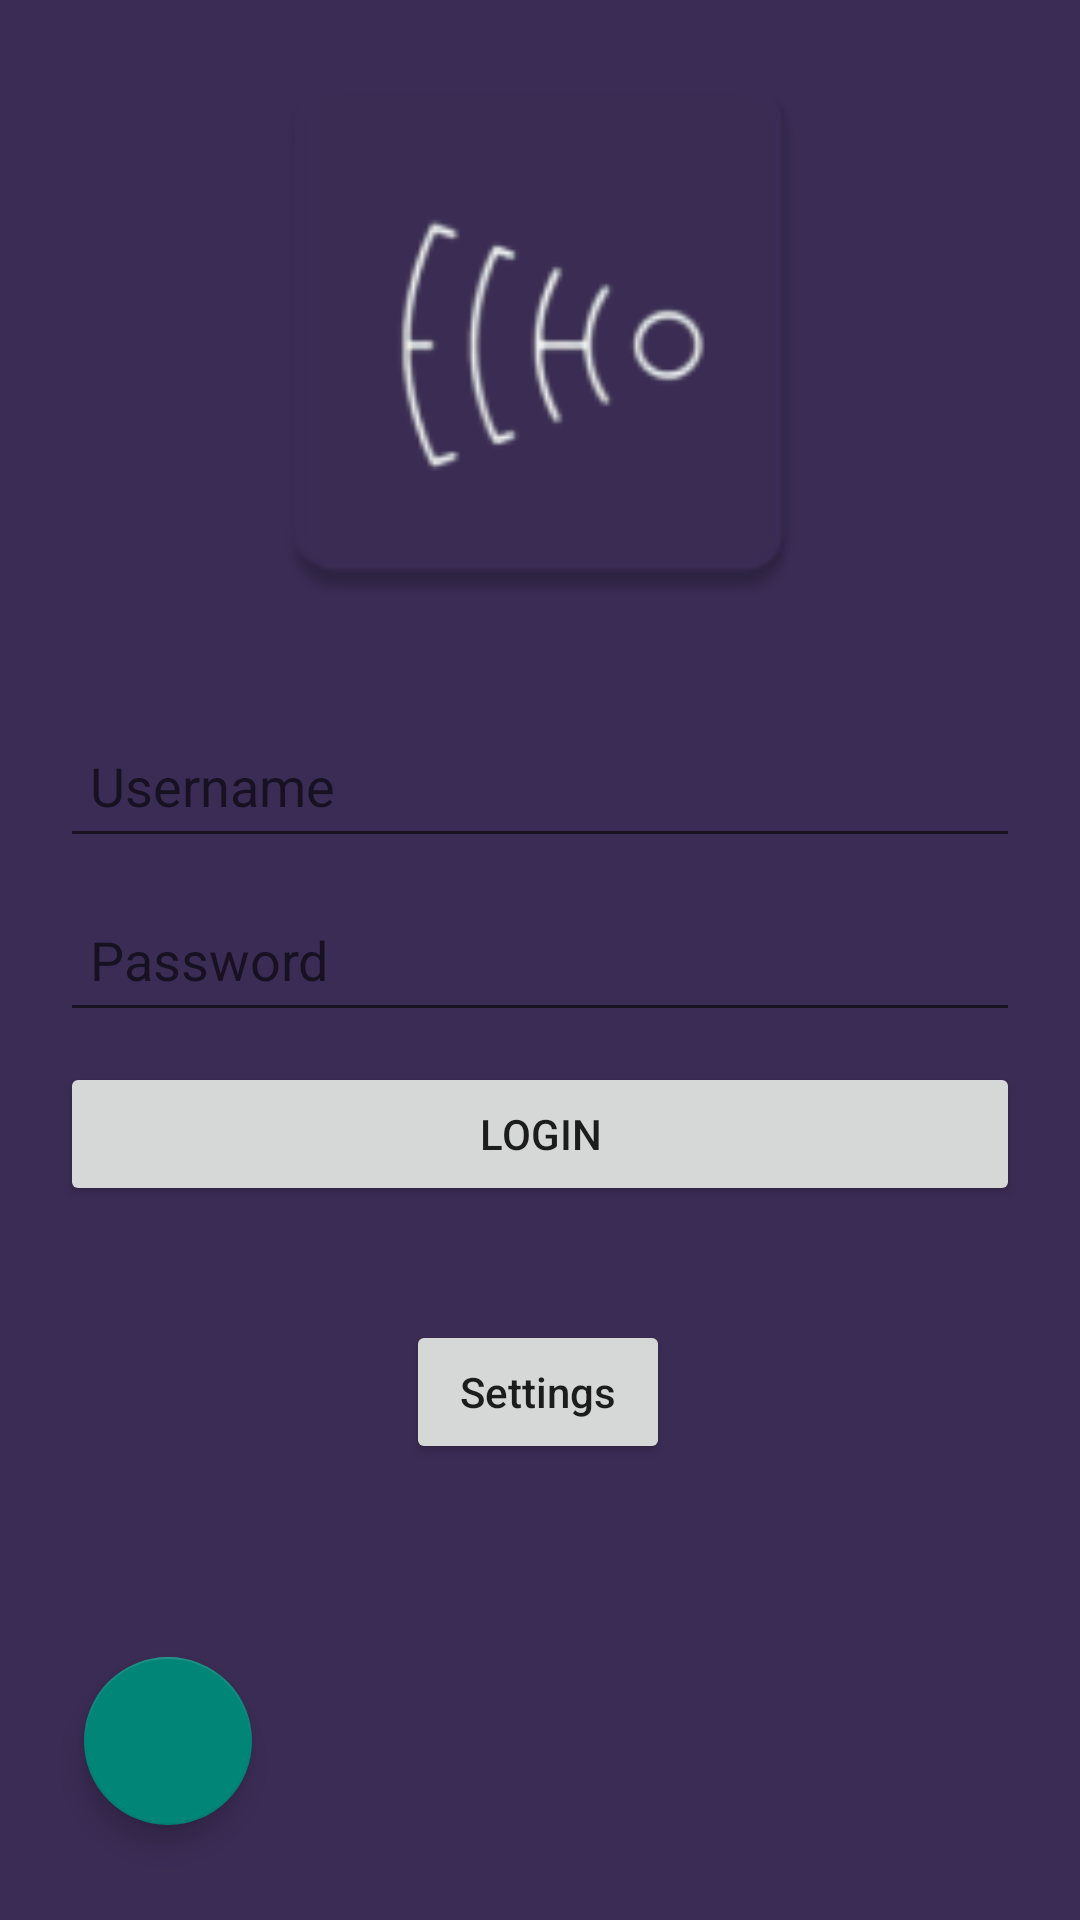

Android layout source for this screen:
<!-- AndroidManifest.xml: application theme Theme.EchoDesign -->
<!-- res/layout/activity_main.xml -->
<?xml version="1.0" encoding="utf-8"?>
<androidx.constraintlayout.widget.ConstraintLayout xmlns:android="http://schemas.android.com/apk/res/android"
    xmlns:app="http://schemas.android.com/apk/res-auto"
    xmlns:tools="http://schemas.android.com/tools"
    android:layout_width="match_parent"
    android:layout_height="match_parent"
    android:background="#3B2C55"
    android:orientation="vertical"
    tools:context=".MainActivity">

    <LinearLayout
        android:id="@+id/linearLayout"
        android:layout_width="match_parent"
        android:layout_height="wrap_content"
        android:orientation="vertical"
        android:padding="20dp"
        app:layout_constraintBottom_toBottomOf="parent"
        app:layout_constraintTop_toTopOf="parent">

        <EditText
            android:id="@+id/editTextTextPersonName"
            android:layout_width="match_parent"
            android:layout_height="wrap_content"
            android:layout_marginBottom="10dp"
            android:padding="10dp"
            android:ems="10"
            android:hint="@string/login_etUsername"
            android:inputType="textPersonName"
            android:minHeight="48dp" />

        <EditText
            android:id="@+id/editTextTextPassword"
            android:layout_width="match_parent"
            android:layout_height="wrap_content"
            android:layout_marginBottom="10dp"
            android:ems="10"
            android:padding="10dp"
            android:hint="@string/login_etPassword"
            android:inputType="textPassword"
            android:minHeight="48dp" />

        <Button
            android:id="@+id/btnLogin"
            android:layout_width="match_parent"
            android:layout_height="wrap_content"
            android:layout_gravity="center"
            android:text="@string/login_btnLogin" />

    </LinearLayout>

    <LinearLayout
        android:layout_width="match_parent"
        android:layout_height="wrap_content"
        android:orientation="horizontal"
        android:padding="20dp"
        app:layout_constraintBottom_toTopOf="@+id/linearLayout"
        app:layout_constraintEnd_toEndOf="parent"
        app:layout_constraintStart_toStartOf="parent"
        app:layout_constraintTop_toTopOf="parent">


        <ImageView
            android:id="@+id/imageView3"
            android:layout_width="266dp"
            android:layout_height="206dp"
            android:layout_weight="1"
            app:srcCompat="@mipmap/img_logo" />

    </LinearLayout>
    <com.google.android.material.floatingactionbutton.FloatingActionButton
        android:id="@+id/btnAdd"
        android:layout_width="wrap_content"
        android:layout_height="wrap_content"
        android:clickable="true"
        app:layout_constraintBottom_toBottomOf="parent"
        app:layout_constraintEnd_toEndOf="@+id/linearLayout"
        app:layout_constraintHorizontal_bias="0.092"
        app:layout_constraintStart_toStartOf="@+id/linearLayout"
        app:layout_constraintTop_toTopOf="parent"
        app:layout_constraintVertical_bias="0.946"
        app:srcCompat="@drawable/ic_add" />

    
    <Button
        android:id="@+id/idBtnSettings"
        android:layout_width="wrap_content"
        android:layout_height="wrap_content"
        android:layout_centerInParent="true"
        android:text="Settings"
        android:textAllCaps="false"
        app:layout_constraintBottom_toBottomOf="parent"
        app:layout_constraintEnd_toEndOf="parent"
        app:layout_constraintHorizontal_bias="0.498"
        app:layout_constraintStart_toStartOf="parent"
        app:layout_constraintTop_toTopOf="parent"
        app:layout_constraintVertical_bias="0.743" />


</androidx.constraintlayout.widget.ConstraintLayout>
<!-- resources referenced by this layout -->
<resources>
  <!-- mipmap img_logo: png bitmap (mipmap-hdpi, 2027 bytes) -->
  <string name="login_btnLogin">Login</string>
  <string name="login_etPassword">Password</string>
  <string name="login_etUsername">Username</string>
  <style name="Theme.EchoDesign" parent="Theme.AppCompat.DayNight">
          
          <item name="colorPrimary">@color/ic_logo_background</item>
          <item name="colorPrimaryVariant">@color/white</item>
          <item name="colorOnPrimary">@color/white</item>
          
          <item name="colorSecondary">@color/white</item>
          <item name="colorSecondaryVariant">@color/img_logo_background</item>
          <item name="colorOnSecondary">@color/white</item>
          
          <item name="android:statusBarColor" tools:targetApi="l">?attr/colorPrimaryVariant</item>
          
      </style>
  <color name="ic_logo_background">#37265F</color>
  <color name="white">#FFFFFFFF</color>
  <color name="img_logo_background">#3B2C55</color>
</resources>
